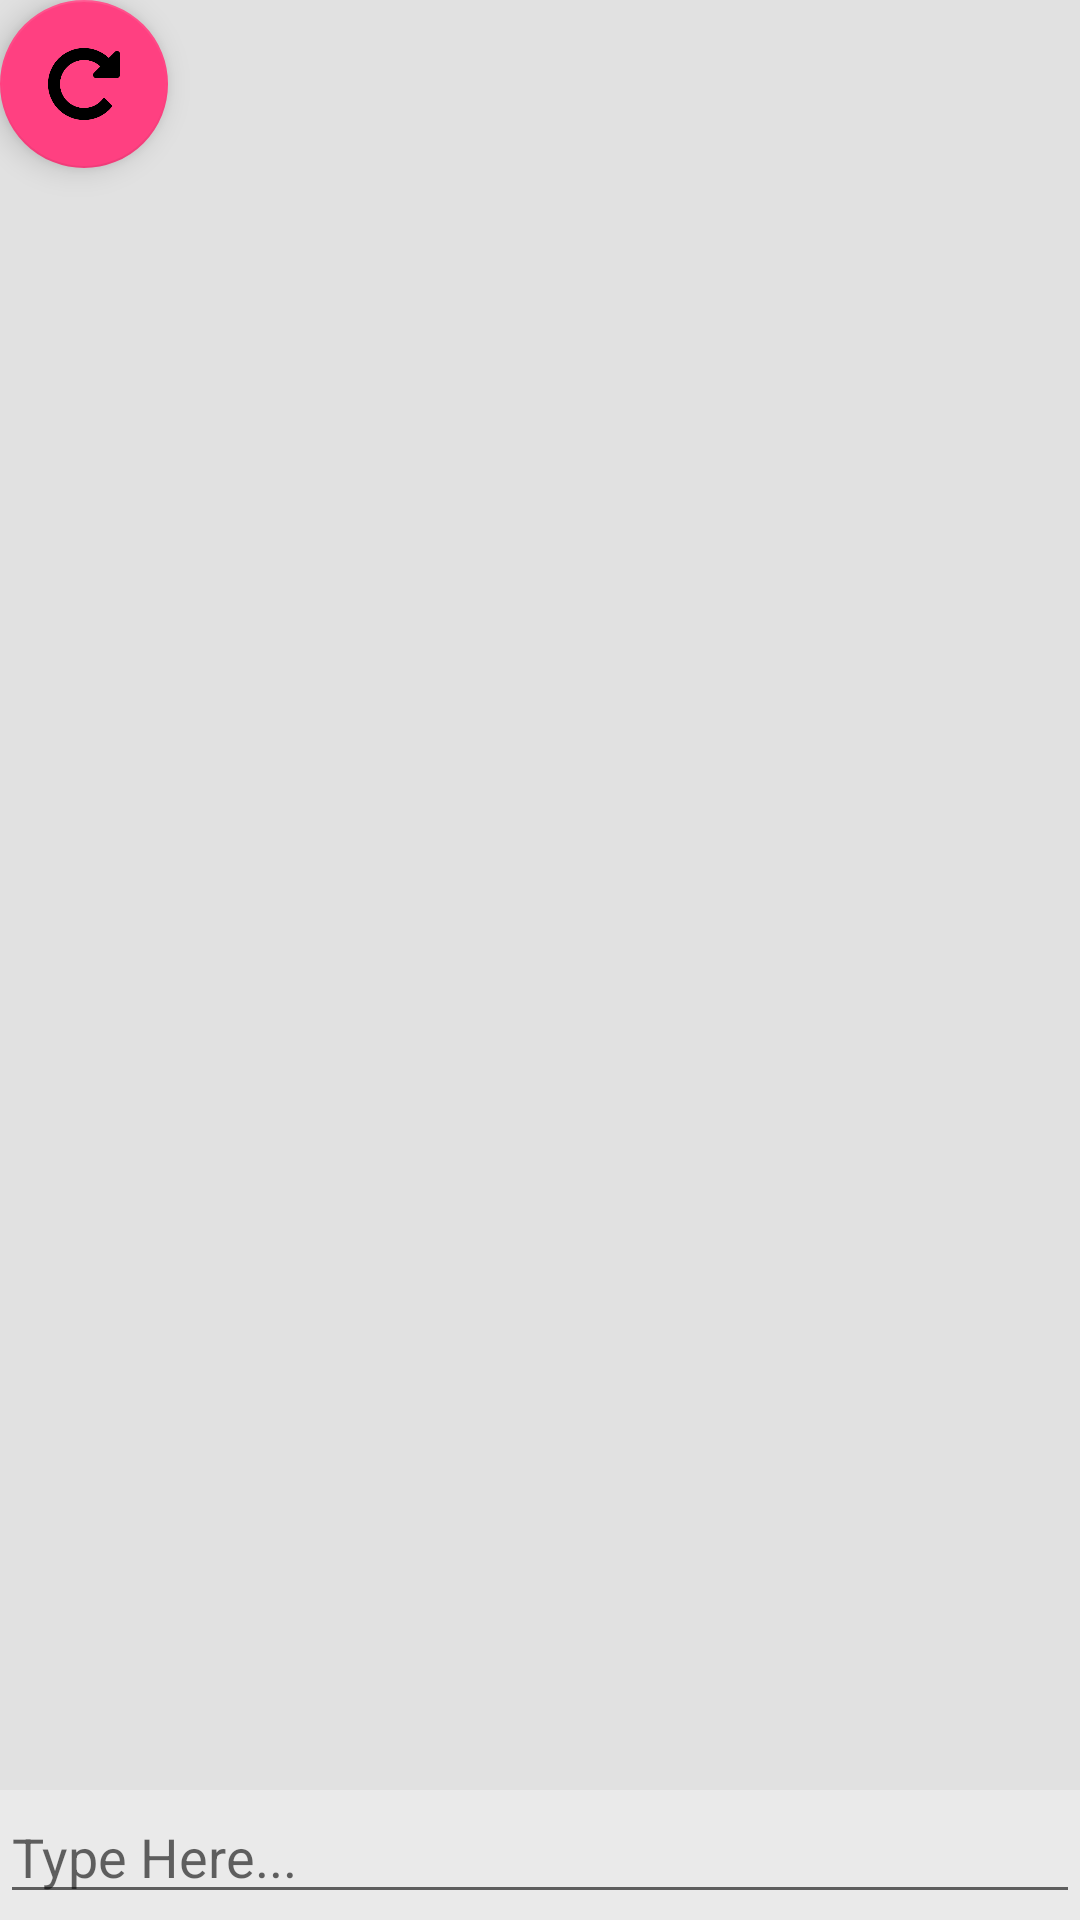

Android layout source for this screen:
<!-- AndroidManifest.xml: application theme AppTheme -->
<!-- res/layout/chat_layout.xml -->
<RelativeLayout xmlns:android="http://schemas.android.com/apk/res/android"
    xmlns:tools="http://schemas.android.com/tools"
    android:layout_width="fill_parent"
    android:layout_height="fill_parent"
    xmlns:app="http://schemas.android.com/apk/res-auto"
    android:background="#e1e1e1"
    android:orientation="vertical">

    <ListView
        android:id="@+id/msgListView"
        android:layout_width="wrap_content"
        android:layout_height="wrap_content"
        android:layout_above="@+id/form"
        android:divider="@null"
        android:dividerHeight="0dp"
        android:paddingBottom="10dp"
        android:text="hello world" />

    <LinearLayout
        android:id="@+id/form"
        android:layout_width="match_parent"
        android:layout_height="wrap_content"
        android:layout_alignParentBottom="true"
        android:layout_alignParentLeft="true"
        android:background="#91f1f1f1"
        android:orientation="horizontal"
        android:paddingBottom="2dp" >


        <EditText
            android:id="@+id/messageEditText"
            android:layout_width="252dp"
            android:layout_height="wrap_content"
            android:layout_alignParentBottom="true"
            android:layout_alignParentLeft="true"
            android:layout_alignTop="@+id/button1"
            android:layout_toLeftOf="@+id/sendMessageButton"
            android:layout_weight="0.72"
            android:ems="10"
            android:maxHeight="80dp"
            android:hint="Type Here..."/>

        <ImageButton
            android:id="@+id/sendMessageButton"
            android:layout_width="wrap_content"
            android:layout_height="wrap_content"
            android:layout_alignParentBottom="true"
            android:layout_alignParentRight="true"
            android:background="@drawable/send_button"
            android:text="d" />
    </LinearLayout>
    <android.support.design.widget.FloatingActionButton
        android:id="@+id/fab"
        android:layout_width="wrap_content"
        android:layout_height="wrap_content"
        android:layout_gravity="top|left"
        android:layout_margin="@dimen/fab_margin"
        app:srcCompat="@drawable/refresharrow3" />

</RelativeLayout>
<!-- resources referenced by this layout -->
<resources>
  <!-- drawable refresharrow3: png bitmap (drawable, 4593 bytes) -->
  <style name="AppTheme" parent="Theme.AppCompat.Light.DarkActionBar">
          
          <item name="colorPrimary">@color/colorPrimary</item>
          <item name="colorPrimaryDark">@color/colorPrimaryDark</item>
          <item name="colorAccent">@color/colorAccent</item>
      </style>
  <color name="colorPrimary">#3F51B5</color>
  <color name="colorPrimaryDark">#303F9F</color>
  <color name="colorAccent">#FF4081</color>
</resources>
